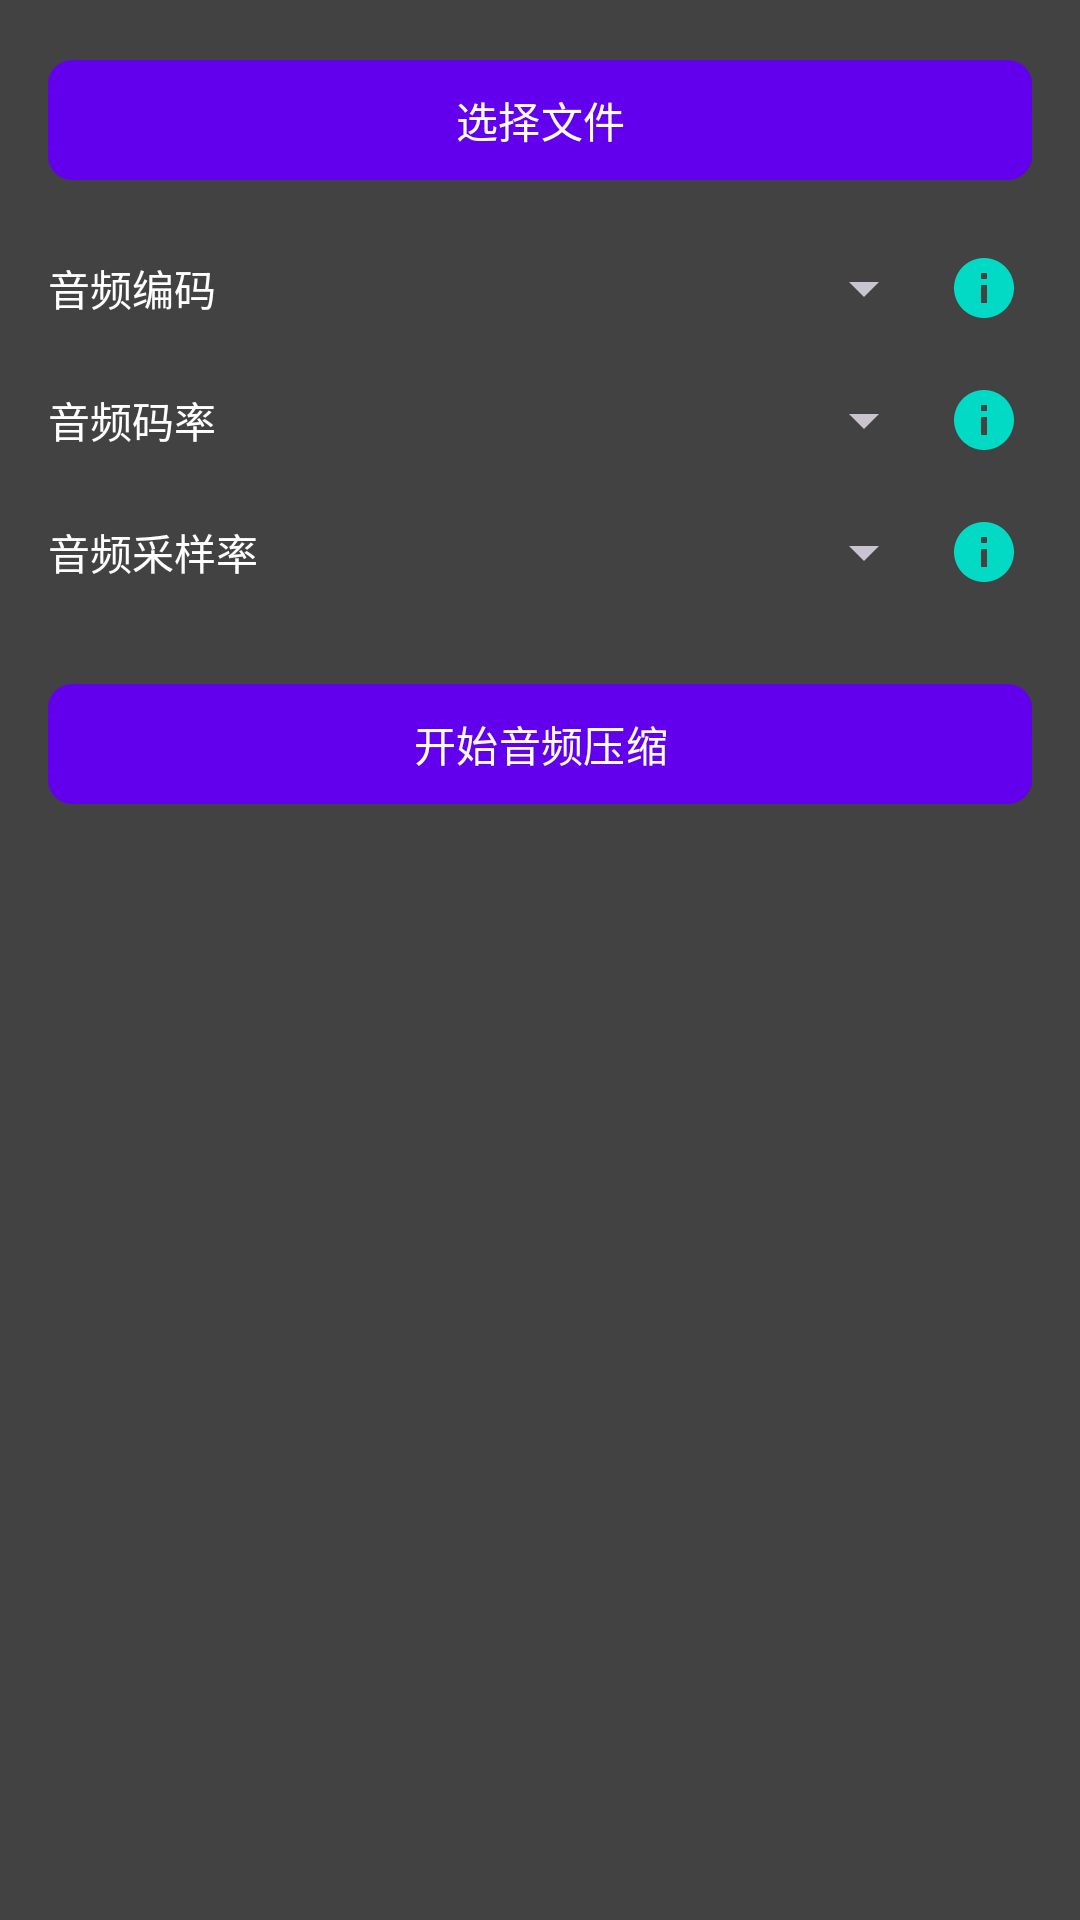

Write the Android layout XML for this screen, with the resource values it uses.
<!-- AndroidManifest.xml: application theme Theme.StreamClip -->
<!-- res/layout/fragment_audio_compress.xml -->
<?xml version="1.0" encoding="utf-8"?>
<ScrollView xmlns:android="http://schemas.android.com/apk/res/android"
    xmlns:app="http://schemas.android.com/apk/res-auto"
    android:layout_width="match_parent"
    android:layout_height="match_parent"
    android:fillViewport="true"
    android:background="@color/gray_800">

    <LinearLayout
        android:layout_width="match_parent"
        android:layout_height="wrap_content"
        android:orientation="vertical"
        android:padding="16dp">

        <com.google.android.material.button.MaterialButton
            android:id="@+id/btnSelectVideo"
            android:layout_width="match_parent"
            android:layout_height="wrap_content"
            android:text="@string/select_media"
            app:cornerRadius="8dp" />

        
        <com.google.android.material.card.MaterialCardView
            android:id="@+id/cardOriginalInfo"
            android:layout_width="match_parent"
            android:layout_height="wrap_content"
            android:layout_marginTop="16dp"
            app:cardBackgroundColor="@color/gray_700"
            app:cardCornerRadius="8dp"
            app:cardElevation="2dp"
            android:visibility="gone">

            <LinearLayout
                android:layout_width="match_parent"
                android:layout_height="wrap_content"
                android:orientation="vertical"
                android:padding="12dp">

                <TextView
                    android:id="@+id/tvOriginalPath"
                    android:layout_width="match_parent"
                    android:layout_height="wrap_content"
                    android:textColor="@color/white"
                    android:textSize="12sp"
                    android:ellipsize="middle"
                    android:singleLine="true" />

                <TextView
                    android:id="@+id/tvOriginalInfo"
                    android:layout_width="match_parent"
                    android:layout_height="wrap_content"
                    android:layout_marginTop="4dp"
                    android:textColor="@color/teal_200"
                    android:textSize="12sp" />
            </LinearLayout>
        </com.google.android.material.card.MaterialCardView>

        
        <LinearLayout
            android:layout_width="match_parent"
            android:layout_height="wrap_content"
            android:layout_marginTop="16dp"
            android:orientation="horizontal"
            android:gravity="center_vertical">

            <TextView
                android:layout_width="wrap_content"
                android:layout_height="wrap_content"
                android:text="@string/audio_encoder"
                android:textColor="@color/white"
                android:textSize="14sp" />

            <android.widget.Spinner
                android:id="@+id/spinnerAudioEncoder"
                android:layout_width="0dp"
                android:layout_height="wrap_content"
                android:layout_weight="1"
                android:layout_marginStart="8dp" />

            <ImageButton
                android:id="@+id/btnHelpAudioEncoder"
                android:layout_width="32dp"
                android:layout_height="32dp"
                android:background="?attr/selectableItemBackgroundBorderless"
                android:src="@drawable/ic_info"
                app:tint="@color/teal_200" />
        </LinearLayout>

        
        <LinearLayout
            android:id="@+id/panelAudioOptions"
            android:layout_width="match_parent"
            android:layout_height="wrap_content"
            android:orientation="vertical">

            
            <LinearLayout
                android:layout_width="match_parent"
                android:layout_height="wrap_content"
                android:layout_marginTop="12dp"
                android:orientation="horizontal"
                android:gravity="center_vertical">

                <TextView
                    android:layout_width="wrap_content"
                    android:layout_height="wrap_content"
                    android:text="@string/audio_bitrate"
                    android:textColor="@color/white"
                    android:textSize="14sp" />

                <android.widget.Spinner
                    android:id="@+id/spinnerAudioBitrate"
                    android:layout_width="0dp"
                    android:layout_height="wrap_content"
                    android:layout_weight="1"
                    android:layout_marginStart="8dp" />

                <ImageButton
                    android:id="@+id/btnHelpAudioBitrate"
                    android:layout_width="32dp"
                    android:layout_height="32dp"
                    android:background="?attr/selectableItemBackgroundBorderless"
                    android:src="@drawable/ic_info"
                    app:tint="@color/teal_200" />
            </LinearLayout>

            
            <LinearLayout
                android:layout_width="match_parent"
                android:layout_height="wrap_content"
                android:layout_marginTop="12dp"
                android:orientation="horizontal"
                android:gravity="center_vertical">

                <TextView
                    android:layout_width="wrap_content"
                    android:layout_height="wrap_content"
                    android:text="@string/audio_sample_rate"
                    android:textColor="@color/white"
                    android:textSize="14sp" />

                <android.widget.Spinner
                    android:id="@+id/spinnerAudioSampleRate"
                    android:layout_width="0dp"
                    android:layout_height="wrap_content"
                    android:layout_weight="1"
                    android:layout_marginStart="8dp" />

                <ImageButton
                    android:id="@+id/btnHelpAudioSampleRate"
                    android:layout_width="32dp"
                    android:layout_height="32dp"
                    android:background="?attr/selectableItemBackgroundBorderless"
                    android:src="@drawable/ic_info"
                    app:tint="@color/teal_200" />
            </LinearLayout>
        </LinearLayout>

        
        <com.google.android.material.button.MaterialButton
            android:id="@+id/btnCompress"
            android:layout_width="match_parent"
            android:layout_height="wrap_content"
            android:layout_marginTop="24dp"
            android:text="@string/start_audio_compress"
            app:cornerRadius="8dp" />

        <ProgressBar
            android:id="@+id/progressBar"
            style="?android:attr/progressBarStyleHorizontal"
            android:layout_width="match_parent"
            android:layout_height="wrap_content"
            android:layout_marginTop="12dp"
            android:visibility="gone" />

        <TextView
            android:id="@+id/tvProgress"
            android:layout_width="match_parent"
            android:layout_height="wrap_content"
            android:layout_marginTop="4dp"
            android:textColor="@color/teal_200"
            android:textSize="12sp"
            android:visibility="gone" />

        
        <com.google.android.material.card.MaterialCardView
            android:id="@+id/cardOutputInfo"
            android:layout_width="match_parent"
            android:layout_height="wrap_content"
            android:layout_marginTop="16dp"
            app:cardBackgroundColor="@color/gray_700"
            app:cardCornerRadius="8dp"
            app:cardElevation="2dp"
            android:visibility="gone">

            <LinearLayout
                android:layout_width="match_parent"
                android:layout_height="wrap_content"
                android:orientation="vertical"
                android:padding="12dp">

                <TextView
                    android:id="@+id/tvOutputPath"
                    android:layout_width="match_parent"
                    android:layout_height="wrap_content"
                    android:textColor="@color/white"
                    android:textSize="12sp"
                    android:ellipsize="middle"
                    android:singleLine="true" />

                <TextView
                    android:id="@+id/tvOutputInfo"
                    android:layout_width="match_parent"
                    android:layout_height="wrap_content"
                    android:layout_marginTop="4dp"
                    android:textColor="@color/teal_200"
                    android:textSize="12sp" />
            </LinearLayout>
        </com.google.android.material.card.MaterialCardView>
    </LinearLayout>
</ScrollView>
<!-- resources referenced by this layout -->
<resources>
  <color name="gray_700">#FF616161</color>
  <color name="gray_800">#FF424242</color>
  <color name="teal_200">#FF03DAC5</color>
  <color name="white">#FFFFFFFF</color>
  <!-- drawable ic_info (drawable) -->
  <?xml version="1.0" encoding="utf-8"?>
  <vector xmlns:android="http://schemas.android.com/apk/res/android"
      android:width="24dp"
      android:height="24dp"
      android:viewportWidth="24"
      android:viewportHeight="24"
      android:tint="?attr/colorControlNormal">
      <path
          android:fillColor="@android:color/darker_gray"
          android:pathData="M12,2C6.48,2 2,6.48 2,12s4.48,10 10,10 10,-4.48 10,-10S17.52,2 12,2zM13,17h-2v-6h2v6zM13,9h-2V7h2v2z"/>
  </vector>
  <string name="audio_bitrate">音频码率</string>
  <string name="audio_encoder">音频编码</string>
  <string name="audio_sample_rate">音频采样率</string>
  <string name="select_media">选择文件</string>
  <string name="start_audio_compress">开始音频压缩</string>
  <style name="Theme.StreamClip" parent="Theme.Material3.Dark.NoActionBar">
          <item name="colorPrimary">@color/purple_500</item>
          <item name="colorPrimaryVariant">@color/purple_700</item>
          <item name="colorOnPrimary">@color/white</item>
          <item name="colorSecondary">@color/teal_200</item>
          <item name="android:statusBarColor">@color/black</item>
          <item name="android:navigationBarColor">@color/black</item>
      </style>
  <color name="purple_500">#FF6200EE</color>
  <color name="purple_700">#FF3700B3</color>
  <color name="black">#FF000000</color>
</resources>
